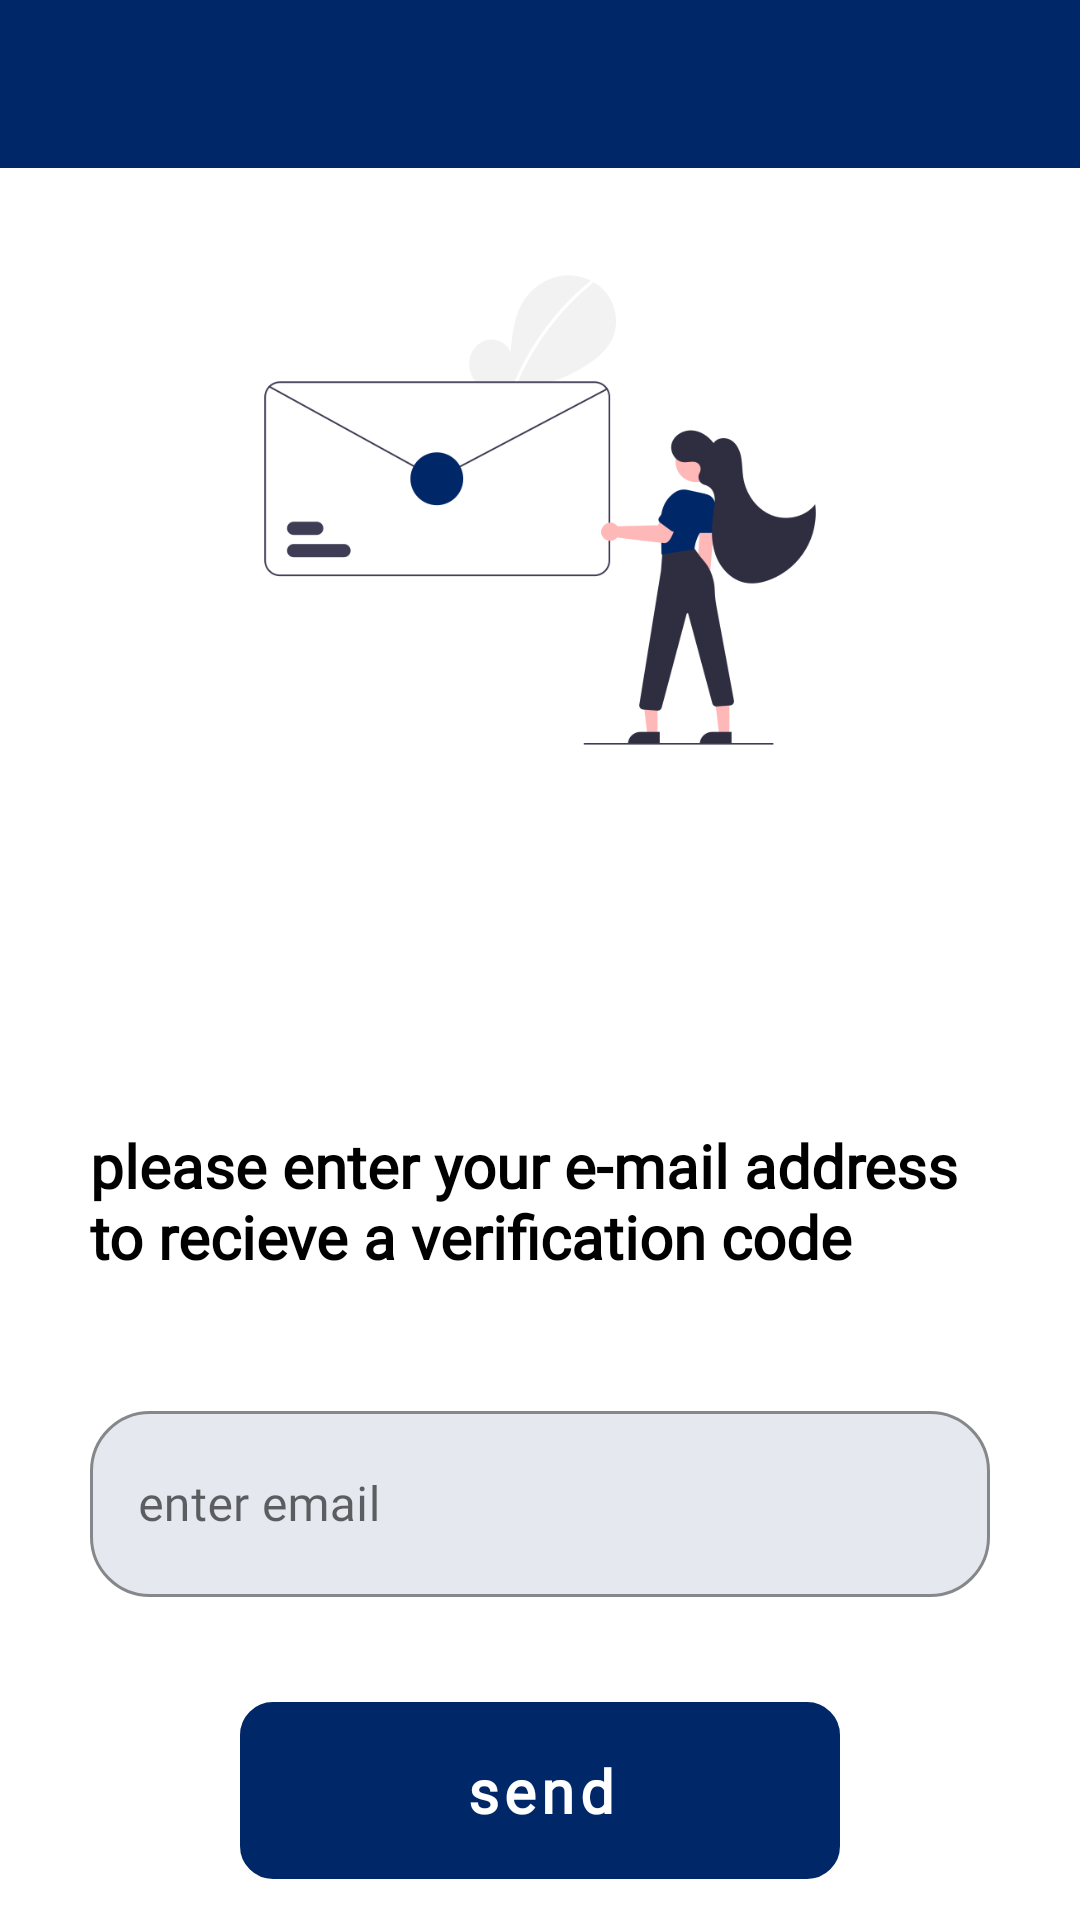

Layout XML and referenced resources for this Android screen:
<!-- AndroidManifest.xml: application theme Theme.MaterialComponents.Light -->
<!-- res/layout/activity_owner_forgot.xml -->
<?xml version="1.0" encoding="utf-8"?>
<androidx.constraintlayout.widget.ConstraintLayout xmlns:android="http://schemas.android.com/apk/res/android"
    xmlns:app="http://schemas.android.com/apk/res-auto"
    xmlns:tools="http://schemas.android.com/tools"
    android:layout_width="match_parent"
    android:layout_height="match_parent"
    tools:context=".owner_forgot">

    <androidx.appcompat.widget.Toolbar
        android:id="@+id/toolbar5"
        android:layout_width="match_parent"
        android:layout_height="wrap_content"
        android:background="@color/blue"
        app:layout_constraintEnd_toEndOf="parent"
        app:layout_constraintHorizontal_bias="1.0"
        app:layout_constraintStart_toStartOf="parent"
        app:layout_constraintTop_toTopOf="parent">

    </androidx.appcompat.widget.Toolbar>
    <ImageView
        android:id="@+id/forgotpasswordimg"
        android:layout_width="250dp"
        android:layout_height="300dp"
        android:layout_gravity="center"
        android:layout_marginStart="85dp"
        android:layout_marginTop="20dp"
        android:layout_marginEnd="85dp"
        android:backgroundTint="#EEACA9A9"
        android:src="@drawable/forgotpassword"
        app:layout_constraintEnd_toEndOf="parent"
        app:layout_constraintStart_toStartOf="parent"
        app:layout_constraintTop_toTopOf="parent">

    </ImageView>

    <TextView
        android:id="@+id/txtforgetpassword"
        android:layout_width="300dp"
        android:layout_height="90dp"
        android:layout_gravity="center"
        android:layout_marginStart="55dp"
        android:layout_marginTop="55dp"
        android:layout_marginEnd="55dp"
        android:fontFamily="@font/adamina"
        android:text="please enter your e-mail address to recieve a verification code"
        android:textColor="@color/black"
        android:textSize="20sp"
        android:textStyle="bold"
        app:layout_constraintEnd_toEndOf="parent"
        app:layout_constraintStart_toStartOf="parent"
        app:layout_constraintTop_toBottomOf="@+id/forgotpasswordimg">

    </TextView>

    <com.google.android.material.textfield.TextInputLayout
        android:id="@+id/txtinputemail"
        style="@style/Widget.MaterialComponents.TextInputLayout.OutlinedBox"
        android:layout_width="match_parent"
        android:layout_height="wrap_content"
        app:boxBackgroundColor="#E5E9EF"
        app:boxBackgroundMode="outline"
        app:boxCornerRadiusBottomEnd="20dp"
        app:boxCornerRadiusBottomStart="20dp"
        app:boxCornerRadiusTopEnd="20dp"
        app:boxCornerRadiusTopStart="20dp"
        android:layout_marginStart="30dp"
        android:layout_marginEnd="30dp"
        app:boxStrokeColor="@color/blue"
        app:hintTextColor="@color/black"
        android:hint="enter email"
        app:layout_constraintEnd_toEndOf="parent"
        app:layout_constraintStart_toStartOf="parent"
        app:layout_constraintTop_toBottomOf="@+id/txtforgetpassword"
        app:startIconDrawable="@drawable/ic_baseline_email_24">

        <com.google.android.material.textfield.TextInputEditText
            android:id="@+id/edtEmail"
            android:layout_width="match_parent"
            android:layout_height="62dp"
            android:fontFamily="@font/adamina"
            android:inputType="textEmailAddress"
            app:layout_constraintTop_toBottomOf="@+id/edtUname" />

    </com.google.android.material.textfield.TextInputLayout>

    <Button
        android:id="@+id/btnsend"
        android:layout_width="200dp"
        android:layout_height="wrap_content"
        android:layout_gravity="center"
        android:layout_marginStart="105dp"
        android:layout_marginTop="35dp"
        android:layout_marginEnd="105dp"
        android:background="@drawable/input_bg"
        style="@style/ButtonStyle"
        android:padding="10dp"
        android:text="send"
        android:fontFamily="@font/adamina"
        android:textStyle="bold"
        android:textAllCaps="false"
        android:textColor="@color/white"
        android:textSize="20sp"
        app:layout_constraintEnd_toEndOf="parent"
        app:layout_constraintStart_toStartOf="parent"
        app:layout_constraintTop_toBottomOf="@+id/txtinputemail">

    </Button>

</androidx.constraintlayout.widget.ConstraintLayout>
<!-- resources referenced by this layout -->
<resources>
  <color name="black">#FF000000</color>
  <color name="blue">#002868</color>
  <color name="white">#FFFFFFFF</color>
  <!-- drawable forgotpassword: png bitmap (drawable, 24753 bytes) -->
  <!-- drawable input_bg (drawable) -->
  <?xml version="1.0" encoding="utf-8"?>
  <shape xmlns:android="http://schemas.android.com/apk/res/android">
      <stroke android:color="@color/black" android:width="2dp"></stroke>
      <corners android:radius="10dp"> </corners>
  </shape>
  <style name="ButtonStyle">
          <item name="android:colorPrimary">@color/blue</item>
          <item name="backgroundTint">@color/blue</item>
          <item name="android:windowContentTransitions">true</item>
      </style>
</resources>
